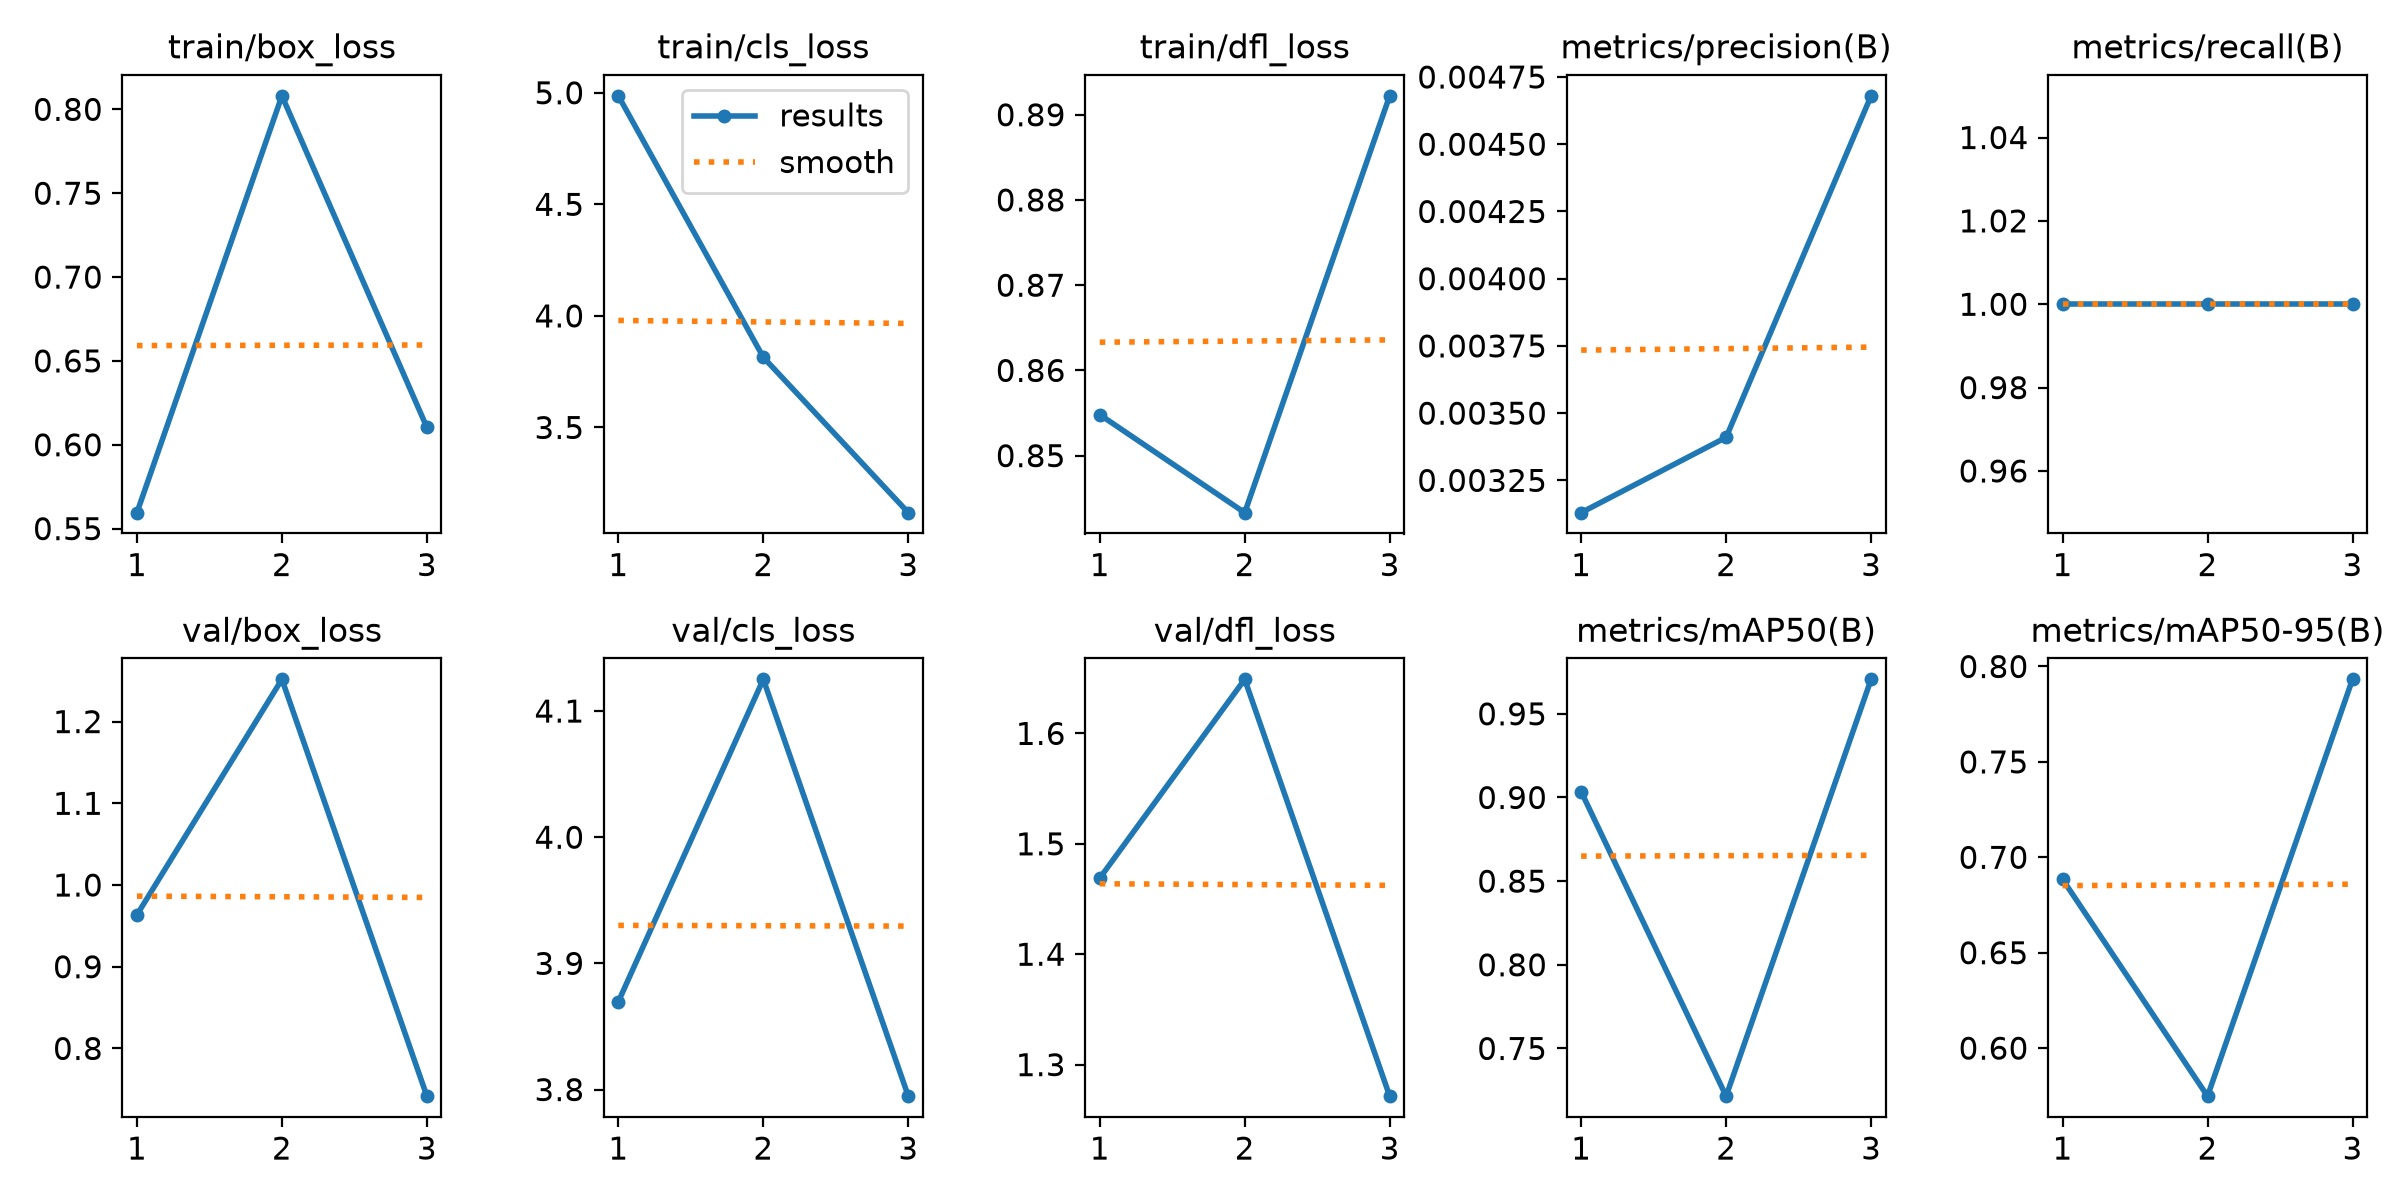

Source data for this figure (header and first rows):
epoch, time, train/box_loss, train/cls_loss, train/dfl_loss, metrics/precision(B), metrics/recall(B), metrics/mAP50(B), metrics/mAP50-95(B), val/box_loss, val/cls_loss, val/dfl_loss, lr/pg0, lr/pg1, lr/pg2
1, 48.35, 0.5595, 4.986, 0.8548, 0.00313, 1, 0.9035, 0.6885, 0.9635, 3.87, 1.469, 0.0006495, 0.0006495, 0.0006495
2, 93.31, 0.8081, 3.814, 0.8433, 0.00341, 1, 0.7215, 0.5748, 1.252, 4.125, 1.649, 0.0009139, 0.0009139, 0.0009139
3, 135.1, 0.6104, 3.118, 0.8922, 0.00468, 1, 0.9706, 0.7933, 0.7416, 3.795, 1.271, 0.0004859, 0.0004859, 0.0004859
